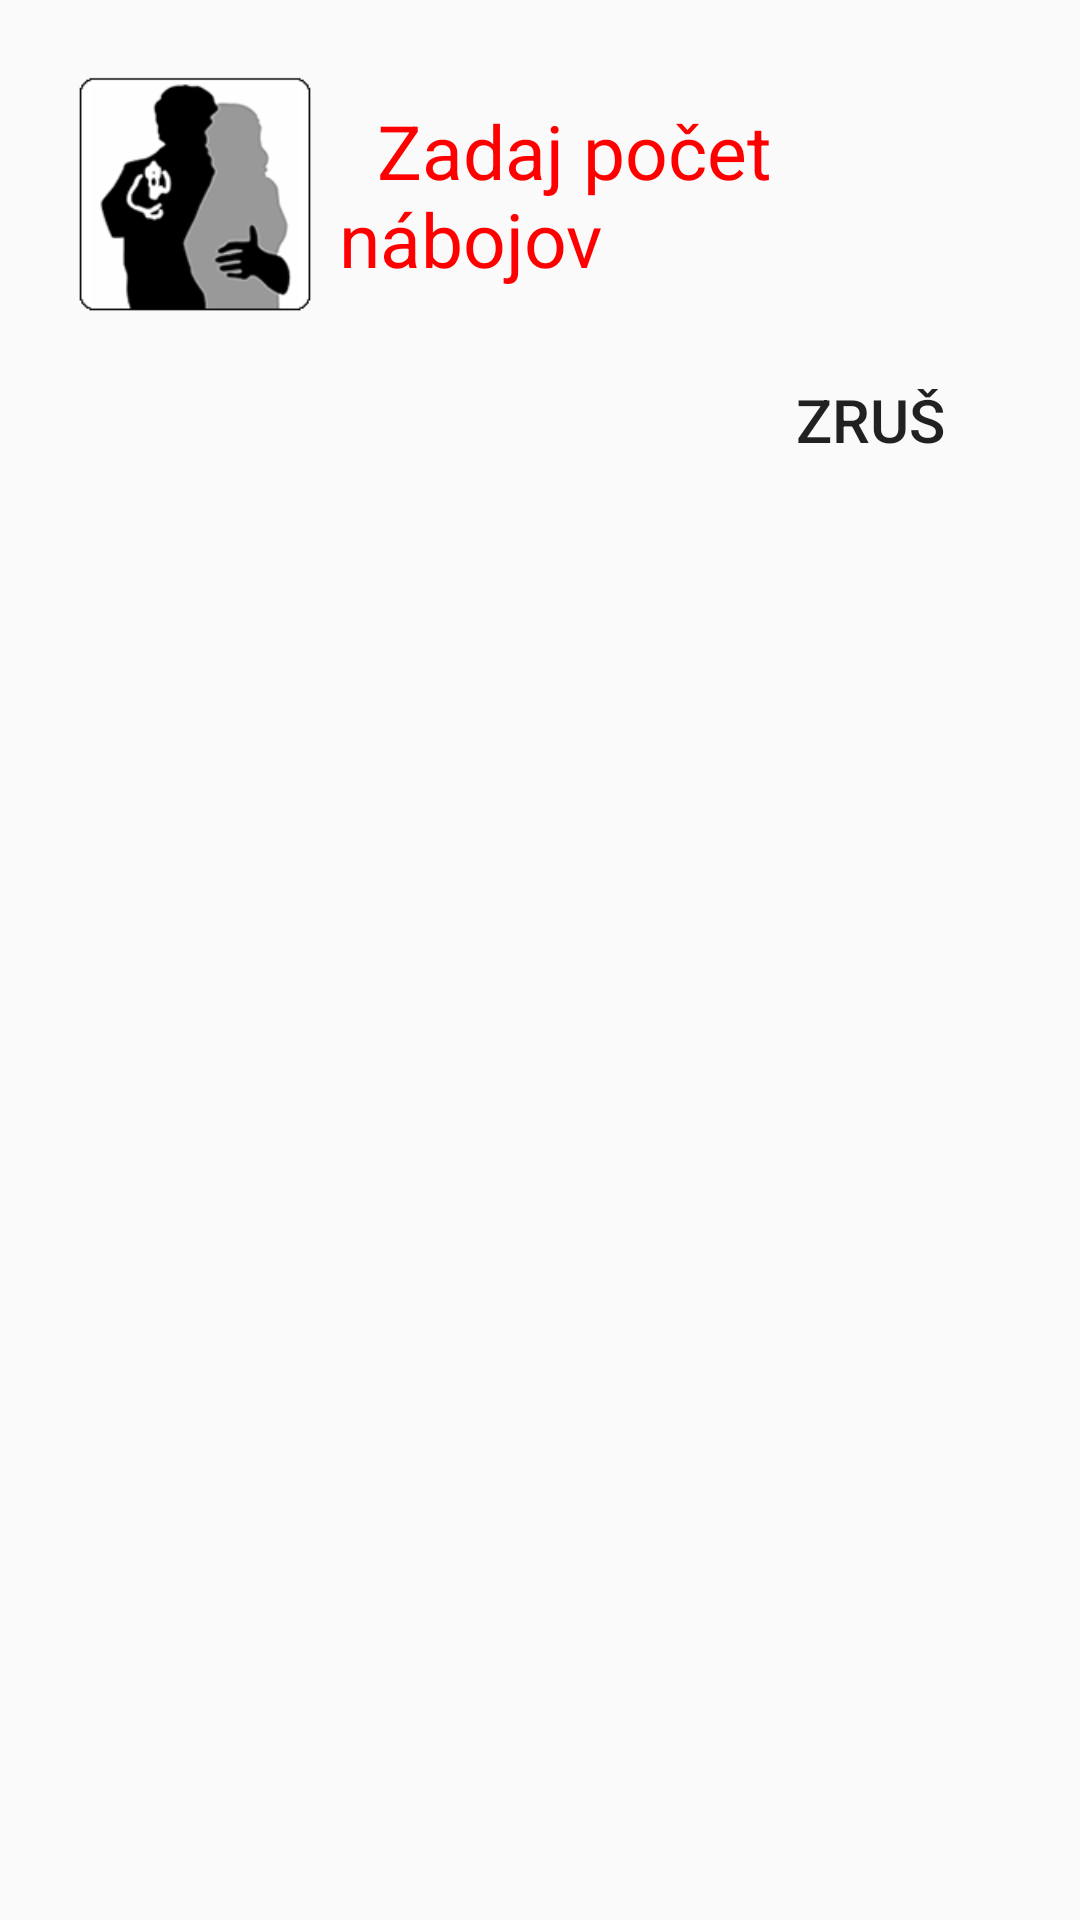

Reconstruct the res/layout file that produces this screen, plus the resources it refers to.
<!-- AndroidManifest.xml: application theme AppTheme -->
<!-- res/layout/alert_pocet_nabojov.xml -->
<?xml version="1.0" encoding="utf-8"?>
<LinearLayout xmlns:android="http://schemas.android.com/apk/res/android"
    android:layout_width="match_parent"
    android:layout_height="match_parent"
    android:orientation="vertical"
    android:padding="25dp">

    <LinearLayout
        android:layout_width="wrap_content"
        android:layout_height="wrap_content"
        android:gravity="center_vertical"
        android:orientation="horizontal">

        <include layout="@layout/image_strelby"/>

        <TextView
            android:layout_width="wrap_content"
            android:textSize="25dp"
            android:layout_height="wrap_content"
            android:textColor="#F00"
            android:text="  Zadaj počet nábojov  "/>
        <EditText
            android:id="@+id/edit_munition"
            android:layout_width="@dimen/size_AAT_dp"
            android:layout_height="wrap_content"
            android:background="@android:drawable/editbox_background"
            android:textSize="@dimen/size_AAC_sp"
            android:maxLength="3"
            android:gravity="center"
            android:singleLine="true"
            android:textColor="#000"
            android:inputType="numberSigned"/>

    </LinearLayout>
    <LinearLayout
        android:layout_width="wrap_content"
        android:layout_marginTop="15dp"
        android:layout_height="wrap_content"
        android:layout_marginLeft="225dp"
        android:orientation="horizontal">
        <Button
            android:id="@+id/btnZrus"
            android:layout_width="80dp"
            android:layout_height="40dp"
            android:textSize="@dimen/size_AAB_sp"
            android:background="@drawable/button_nie"
            android:text="Zruš"/>
        <Button
            android:id="@+id/btnOk"
            android:layout_marginLeft="35dp"
            android:layout_width="80dp"
            android:layout_height="40dp"
            android:textSize="@dimen/size_AAB_sp"
            android:background="@drawable/button_ano"
            android:text="OK"/>
    </LinearLayout>


</LinearLayout>
<!-- res/layout/image_strelby.xml (included above) -->
<LinearLayout xmlns:android="http://schemas.android.com/apk/res/android"
    android:layout_width="match_parent"
    android:layout_height="wrap_content">

    <ImageView android:src="@drawable/strelby_icon"
        android:layout_width="@dimen/image_WH_size"
        android:layout_height="@dimen/image_WH_size"
        android:layout_marginEnd="@dimen/margin_8dp"/>

</LinearLayout>
<!-- resources referenced by this layout -->
<resources>
  <dimen name="image_WH_size">80dp</dimen>
  <dimen name="margin_8dp">8dp</dimen>
  <dimen name="size_AAB_sp">20sp</dimen>
  <dimen name="size_AAC_sp">25sp</dimen>
  <dimen name="size_AAT_dp">85dp</dimen>
  <!-- drawable button_ano (drawable) -->
  <?xml version="1.0" encoding="utf-8"?>
  <selector xmlns:android="http://schemas.android.com/apk/res/android">
  
      <item
          android:state_pressed="true"
          android:state_enabled="true"
          android:drawable="@drawable/button_pressed_ano" />
  
      <item
          android:state_enabled="true"
          android:drawable="@drawable/button_enabled_ano" />
  </selector>
  <!-- drawable button_nie (drawable) -->
  <?xml version="1.0" encoding="utf-8"?>
  <selector xmlns:android="http://schemas.android.com/apk/res/android">
  
      <item
          android:state_pressed="true"
          android:state_enabled="true"
          android:drawable="@drawable/button_pressed_nie" />
  
      <item
          android:state_enabled="true"
          android:drawable="@drawable/button_enabled_nie" />
  </selector>
  <!-- drawable strelby_icon: png bitmap (drawable, 26699 bytes) -->
  <style name="AppTheme" parent="Theme.AppCompat.Light.NoActionBar">
          
          <item name="colorPrimary">@color/colorPrimary</item>
          <item name="colorPrimaryDark">@color/colorPrimaryDark</item>
          <item name="colorAccent">@color/colorAccent</item>
      </style>
  <!-- drawable button_enabled_ano (drawable) -->
  <?xml version="1.0" encoding="utf-8"?>
  <shape xmlns:android="http://schemas.android.com/apk/res/android" android:shape="rectangle" >
  
      <solid android:color="#DCDCDC" />
      <corners android:bottomRightRadius="8dp"
          android:bottomLeftRadius="8dp"
          android:topRightRadius="8dp"
          android:topLeftRadius="8dp"/>
  
  </shape>
  <color name="colorPrimary">#3F51B5</color>
  <color name="colorPrimaryDark">#303F9F</color>
  <color name="colorAccent">#FF4081</color>
</resources>
